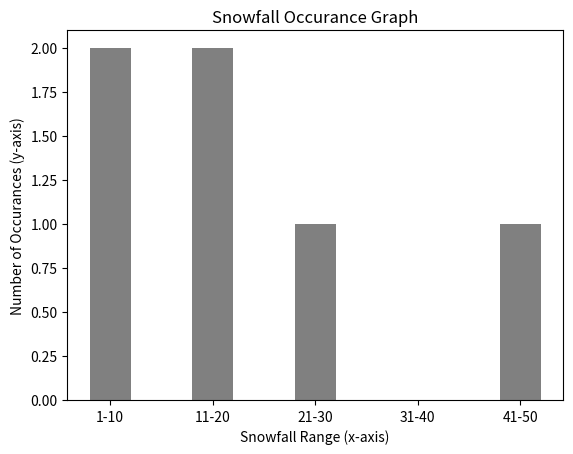

The matplotlib source for this figure:
import matplotlib.pyplot as plt
import math
def createfile(tempfile):
    contents=[10,15,45,5,20,25]
    with open(tempfile,'w') as file:
        for snow in contents:
            file.write(str(snow)+'\n')
def graphSnowfall(t):
    with open(t,'r') as file:
        snowlog=[int(line.strip()) for line in file]
    temprange=[0]*5
    for snow in snowlog:
        idx=math.floor((snow-1)/10)
        temprange[idx]+=1

    x_graph=[f"{i*10+1}-{(i+1)*10}" for i in range(len(temprange))]
    plt.bar(x_graph,temprange,width=0.4,color='grey')
    plt.xlabel('Snowfall Range (x-axis)')
    plt.ylabel('Number of Occurances (y-axis)')
    plt.title('Snowfall Occurance Graph')
    plt.savefig('snowfallimage.png')
    plt.show()

tempfile='snowtext.txt'
createfile(tempfile)
graphSnowfall(tempfile)
    
